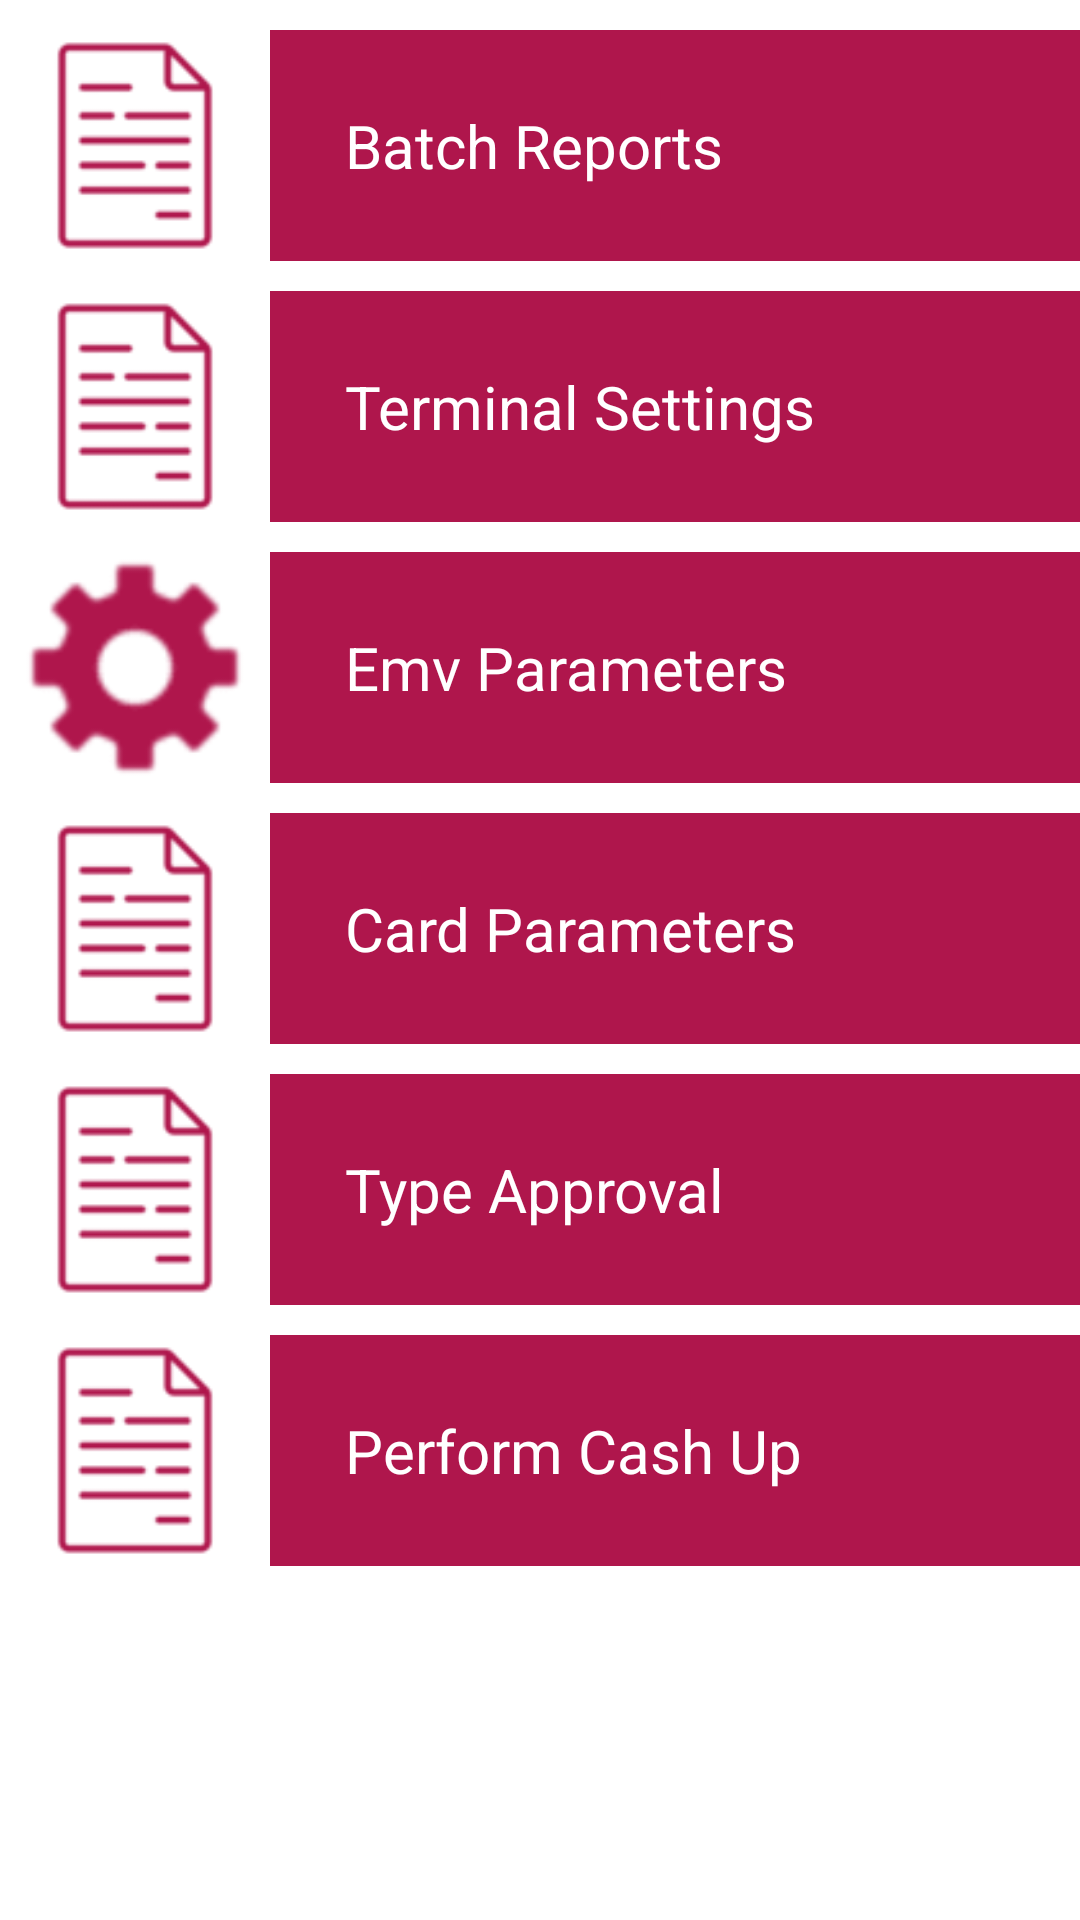

Produce the Android XML layout that renders to this screen, including the resource entries it uses.
<!-- AndroidManifest.xml: application theme Theme.AbsaTerminalApp -->
<!-- res/layout/fragment_reporting_options.xml -->
<?xml version="1.0" encoding="utf-8"?>
<FrameLayout xmlns:android="http://schemas.android.com/apk/res/android"
    xmlns:tools="http://schemas.android.com/tools"
    android:id="@+id/reporting_options_container"
    android:layout_width="match_parent"
    android:layout_height="match_parent"
    android:background="@color/white"
    tools:context=".fragments.settingsFragments.ReportingOptions">
    <ScrollView
        android:layout_width="match_parent"
        android:layout_height="match_parent">
        <LinearLayout
            android:layout_width="match_parent"
            android:layout_height="match_parent"
            android:orientation="vertical">
            
            <LinearLayout
                android:id="@+id/batch_reports_layout_btn"
                android:layout_width="match_parent"
                android:layout_height="wrap_content"
                android:paddingTop="@dimen/title_text_size_10"
                android:orientation="horizontal">


                <ImageView
                    android:layout_width="wrap_content"
                    android:layout_height="match_parent"
                    android:src="@drawable/file"
                    android:tint="@color/my_light_primary"
                    android:scaleType="fitCenter"
                    android:layout_gravity="center_vertical" />


            <LinearLayout
                    android:layout_width="0dp"
                    android:layout_height="wrap_content"
                    android:layout_weight="1"
                    android:padding="@dimen/title_text_size_25"
                    android:background="@color/my_light_primary">

                    
                    <TextView
                        android:layout_width="wrap_content"
                        android:layout_height="wrap_content"
                        android:text="Batch Reports"
                        android:textSize="@dimen/title_text_size_20"
                        android:textColor="@android:color/white" />

                </LinearLayout>

            </LinearLayout>
            <LinearLayout
                android:id="@+id/terminal_settings_layout_btn"
                android:layout_width="match_parent"
                android:layout_height="wrap_content"
                android:paddingTop="@dimen/title_text_size_10"
                android:orientation="horizontal">
                <ImageView
                    android:layout_width="wrap_content"
                    android:layout_height="match_parent"
                    android:src="@drawable/file"
                    android:tint="@color/my_light_primary"
                    android:layout_gravity="center_vertical" />
                <LinearLayout
                    android:layout_width="0dp"
                    android:layout_height="wrap_content"
                    android:layout_weight="1"
                    android:padding="@dimen/title_text_size_25"
                    android:background="@color/my_light_primary">

                    
                    <TextView
                        android:layout_width="wrap_content"
                        android:layout_height="wrap_content"
                        android:text="Terminal Settings"
                        android:textSize="@dimen/title_text_size_20"
                        android:textColor="@android:color/white" />

                </LinearLayout>

            </LinearLayout>
            <LinearLayout
                android:id="@+id/emv_parameters_layout_btn"
                android:layout_width="match_parent"
                android:layout_height="wrap_content"
                android:paddingTop="@dimen/title_text_size_10"
                android:orientation="horizontal">
                <ImageView
                    android:layout_width="wrap_content"
                    android:layout_height="match_parent"
                    android:src="@drawable/settings_icon"
                    android:tint="@color/my_light_primary"
                    android:layout_gravity="center_vertical" />
                <LinearLayout
                    android:layout_width="0dp"
                    android:layout_height="wrap_content"
                    android:layout_weight="1"
                    android:padding="@dimen/title_text_size_25"
                    android:background="@color/my_light_primary">

                    
                    <TextView
                        android:layout_width="wrap_content"
                        android:layout_height="wrap_content"
                        android:text="Emv Parameters"
                        android:textSize="@dimen/title_text_size_20"
                        android:textColor="@android:color/white" />

                </LinearLayout>

            </LinearLayout>
            <LinearLayout
                android:id="@+id/card_parameters_layout_btn"
                android:layout_width="match_parent"
                android:layout_height="wrap_content"
                android:paddingTop="@dimen/title_text_size_10"
                android:orientation="horizontal">
                <ImageView
                    android:layout_width="wrap_content"
                    android:layout_height="match_parent"
                    android:src="@drawable/file"
                    android:tint="@color/my_light_primary"
                    android:layout_gravity="center_vertical" />
                <LinearLayout
                    android:layout_width="0dp"
                    android:layout_height="wrap_content"
                    android:layout_weight="1"
                    android:padding="@dimen/title_text_size_25"
                    android:background="@color/my_light_primary">

                    
                    <TextView
                        android:layout_width="wrap_content"
                        android:layout_height="wrap_content"
                        android:text="Card Parameters"
                        android:textSize="@dimen/title_text_size_20"
                        android:textColor="@android:color/white" />

                </LinearLayout>

            </LinearLayout>
            <LinearLayout
                android:id="@+id/type_approval_layout_btn"
                android:layout_width="match_parent"
                android:layout_height="wrap_content"
                android:paddingTop="@dimen/title_text_size_10"
                android:orientation="horizontal">
                <ImageView
                    android:layout_width="wrap_content"
                    android:layout_height="match_parent"
                    android:src="@drawable/file"
                    android:tint="@color/my_light_primary"
                    android:layout_gravity="center_vertical" />
                <LinearLayout
                    android:layout_width="0dp"
                    android:layout_height="wrap_content"
                    android:layout_weight="1"
                    android:padding="@dimen/title_text_size_25"
                    android:background="@color/my_light_primary">

                    
                    <TextView
                        android:layout_width="wrap_content"
                        android:layout_height="wrap_content"
                        android:text="Type Approval"
                        android:textSize="@dimen/title_text_size_20"
                        android:textColor="@android:color/white" />

                </LinearLayout>

            </LinearLayout>
            <LinearLayout
                android:id="@+id/perform_cash_up_layout_btn"
                android:layout_width="match_parent"
                android:layout_height="wrap_content"
                android:paddingTop="@dimen/title_text_size_10"
                android:orientation="horizontal">
                <ImageView
                    android:layout_width="wrap_content"
                    android:layout_height="match_parent"
                    android:src="@drawable/file"
                    android:tint="@color/my_light_primary"
                    android:layout_gravity="center_vertical" />
                <LinearLayout
                    android:layout_width="0dp"
                    android:layout_height="wrap_content"
                    android:layout_weight="1"
                    android:padding="@dimen/title_text_size_25"
                    android:background="@color/my_light_primary">

                    
                    <TextView
                        android:layout_width="wrap_content"
                        android:layout_height="wrap_content"
                        android:text="Perform Cash Up"
                        android:textSize="@dimen/title_text_size_20"
                        android:textColor="@android:color/white" />

                </LinearLayout>

            </LinearLayout>



        </LinearLayout>
    </ScrollView>

</FrameLayout>
<!-- resources referenced by this layout -->
<resources>
  <color name="my_light_primary">#af164c</color>
  <color name="white">#FFFFFFFF</color>
  <dimen name="title_text_size_10">10sp</dimen>
  <dimen name="title_text_size_20">20sp</dimen>
  <dimen name="title_text_size_25">25sp</dimen>
  <!-- drawable file: png bitmap (drawable, 623 bytes) -->
  <!-- drawable settings_icon: png bitmap (drawable, 1491 bytes) -->
  <style name="Theme.AbsaTerminalApp" parent="Base.Theme.AbsaTerminalApp" />
  <style name="Base.Theme.AbsaTerminalApp" parent="Theme.Material3.DayNight.NoActionBar">
          
           <item name="colorPrimary">@color/my_light_primary</item>
      </style>
</resources>
